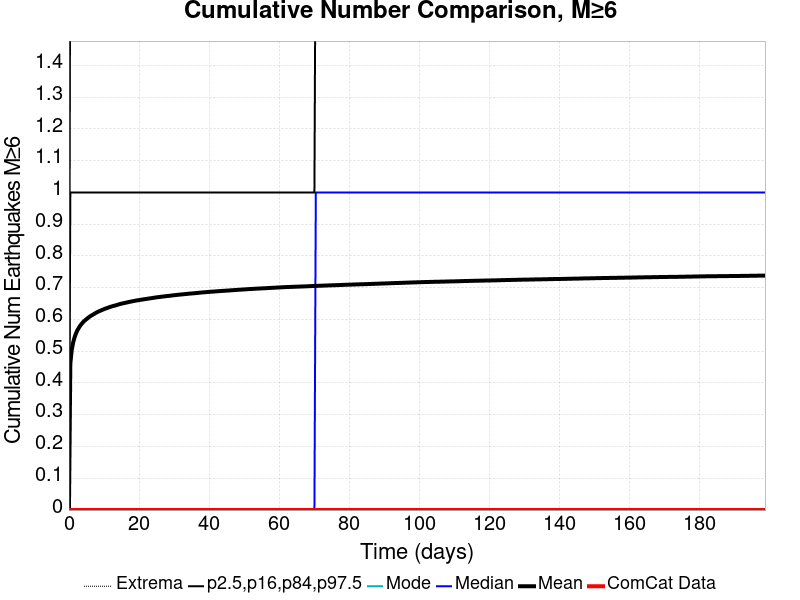

The file beside this chart, header and first rows:
Time (days), ComCat Data, Simulation Mean, Simulation Median, Simulation Mode, Simulation Minimum, Simulation Maximum, 2.5 %-ile, 16 %-ile, 84 %-ile, 97.5 %-ile
0.0, 0.0, 0.0, 0.0, 0.0, 0.0, 0.0, 0.0, 0.0, 0.0, 0.0
0.398, 0.0, 0.4612, 0.0, 0.0, 0.0, 6.0, 0.0, 0.0, 1.0, 2.0
0.796, 0.0, 0.504, 0.0, 0.0, 0.0, 6.0, 0.0, 0.0, 1.0, 2.0
1.194, 0.0, 0.5274, 0.0, 0.0, 0.0, 6.0, 0.0, 0.0, 1.0, 2.0
1.592, 0.0, 0.5433, 0.0, 0.0, 0.0, 6.0, 0.0, 0.0, 1.0, 2.0
1.99, 0.0, 0.5558, 0.0, 0.0, 0.0, 6.0, 0.0, 0.0, 1.0, 2.0
2.388, 0.0, 0.5658, 0.0, 0.0, 0.0, 6.0, 0.0, 0.0, 1.0, 2.0
2.786, 0.0, 0.5732, 0.0, 0.0, 0.0, 6.0, 0.0, 0.0, 1.0, 2.0
3.184, 0.0, 0.5802, 0.0, 0.0, 0.0, 7.0, 0.0, 0.0, 1.0, 2.0
3.582, 0.0, 0.5858, 0.0, 0.0, 0.0, 7.0, 0.0, 0.0, 1.0, 2.0
3.98, 0.0, 0.591, 0.0, 0.0, 0.0, 7.0, 0.0, 0.0, 1.0, 2.0
4.378, 0.0, 0.5954, 0.0, 0.0, 0.0, 7.0, 0.0, 0.0, 1.0, 2.0
4.776, 0.0, 0.5992, 0.0, 0.0, 0.0, 7.0, 0.0, 0.0, 1.0, 2.0
5.174, 0.0, 0.6028, 0.0, 0.0, 0.0, 7.0, 0.0, 0.0, 1.0, 3.0
5.572, 0.0, 0.6064, 0.0, 0.0, 0.0, 7.0, 0.0, 0.0, 1.0, 3.0
5.97, 0.0, 0.6096, 0.0, 0.0, 0.0, 7.0, 0.0, 0.0, 1.0, 3.0
6.368, 0.0, 0.6125, 0.0, 0.0, 0.0, 7.0, 0.0, 0.0, 1.0, 3.0
6.766, 0.0, 0.6149, 0.0, 0.0, 0.0, 7.0, 0.0, 0.0, 1.0, 3.0
7.164, 0.0, 0.6175, 0.0, 0.0, 0.0, 7.0, 0.0, 0.0, 1.0, 3.0
7.562, 0.0, 0.6203, 0.0, 0.0, 0.0, 7.0, 0.0, 0.0, 1.0, 3.0
7.96, 0.0, 0.6225, 0.0, 0.0, 0.0, 7.0, 0.0, 0.0, 1.0, 3.0
8.358, 0.0, 0.6248, 0.0, 0.0, 0.0, 7.0, 0.0, 0.0, 1.0, 3.0
8.756, 0.0, 0.6268, 0.0, 0.0, 0.0, 7.0, 0.0, 0.0, 1.0, 3.0
9.154, 0.0, 0.6287, 0.0, 0.0, 0.0, 7.0, 0.0, 0.0, 1.0, 3.0
9.552, 0.0, 0.6306, 0.0, 0.0, 0.0, 7.0, 0.0, 0.0, 1.0, 3.0
9.95, 0.0, 0.6324, 0.0, 0.0, 0.0, 7.0, 0.0, 0.0, 1.0, 3.0
10.35, 0.0, 0.6342, 0.0, 0.0, 0.0, 7.0, 0.0, 0.0, 1.0, 3.0
10.75, 0.0, 0.6358, 0.0, 0.0, 0.0, 7.0, 0.0, 0.0, 1.0, 3.0
11.14, 0.0, 0.6373, 0.0, 0.0, 0.0, 7.0, 0.0, 0.0, 1.0, 3.0
11.54, 0.0, 0.6389, 0.0, 0.0, 0.0, 7.0, 0.0, 0.0, 1.0, 3.0
11.94, 0.0, 0.6403, 0.0, 0.0, 0.0, 7.0, 0.0, 0.0, 1.0, 3.0
12.34, 0.0, 0.6417, 0.0, 0.0, 0.0, 7.0, 0.0, 0.0, 1.0, 3.0
12.74, 0.0, 0.643, 0.0, 0.0, 0.0, 7.0, 0.0, 0.0, 1.0, 3.0
13.13, 0.0, 0.644, 0.0, 0.0, 0.0, 7.0, 0.0, 0.0, 1.0, 3.0
13.53, 0.0, 0.6454, 0.0, 0.0, 0.0, 7.0, 0.0, 0.0, 1.0, 3.0
13.93, 0.0, 0.6467, 0.0, 0.0, 0.0, 7.0, 0.0, 0.0, 1.0, 3.0
14.33, 0.0, 0.6481, 0.0, 0.0, 0.0, 7.0, 0.0, 0.0, 1.0, 3.0
14.73, 0.0, 0.6493, 0.0, 0.0, 0.0, 7.0, 0.0, 0.0, 1.0, 3.0
15.12, 0.0, 0.6503, 0.0, 0.0, 0.0, 7.0, 0.0, 0.0, 1.0, 3.0
15.52, 0.0, 0.6513, 0.0, 0.0, 0.0, 7.0, 0.0, 0.0, 1.0, 3.0
15.92, 0.0, 0.6523, 0.0, 0.0, 0.0, 7.0, 0.0, 0.0, 1.0, 3.0
16.32, 0.0, 0.6532, 0.0, 0.0, 0.0, 7.0, 0.0, 0.0, 1.0, 3.0
16.72, 0.0, 0.6543, 0.0, 0.0, 0.0, 7.0, 0.0, 0.0, 1.0, 3.0
17.11, 0.0, 0.6553, 0.0, 0.0, 0.0, 7.0, 0.0, 0.0, 1.0, 3.0
17.51, 0.0, 0.6562, 0.0, 0.0, 0.0, 7.0, 0.0, 0.0, 1.0, 3.0
17.91, 0.0, 0.6571, 0.0, 0.0, 0.0, 7.0, 0.0, 0.0, 1.0, 3.0
18.31, 0.0, 0.6579, 0.0, 0.0, 0.0, 7.0, 0.0, 0.0, 1.0, 3.0
18.71, 0.0, 0.6588, 0.0, 0.0, 0.0, 7.0, 0.0, 0.0, 1.0, 3.0
19.1, 0.0, 0.6597, 0.0, 0.0, 0.0, 7.0, 0.0, 0.0, 1.0, 3.0
19.5, 0.0, 0.6604, 0.0, 0.0, 0.0, 7.0, 0.0, 0.0, 1.0, 3.0
19.9, 0.0, 0.6611, 0.0, 0.0, 0.0, 7.0, 0.0, 0.0, 1.0, 3.0
20.3, 0.0, 0.6619, 0.0, 0.0, 0.0, 7.0, 0.0, 0.0, 1.0, 3.0
20.7, 0.0, 0.6626, 0.0, 0.0, 0.0, 7.0, 0.0, 0.0, 1.0, 3.0
21.09, 0.0, 0.6632, 0.0, 0.0, 0.0, 7.0, 0.0, 0.0, 1.0, 3.0
21.49, 0.0, 0.6639, 0.0, 0.0, 0.0, 7.0, 0.0, 0.0, 1.0, 3.0
21.89, 0.0, 0.6647, 0.0, 0.0, 0.0, 7.0, 0.0, 0.0, 1.0, 3.0
22.29, 0.0, 0.6652, 0.0, 0.0, 0.0, 7.0, 0.0, 0.0, 1.0, 3.0
22.69, 0.0, 0.666, 0.0, 0.0, 0.0, 7.0, 0.0, 0.0, 1.0, 3.0
23.08, 0.0, 0.6667, 0.0, 0.0, 0.0, 7.0, 0.0, 0.0, 1.0, 3.0
23.48, 0.0, 0.6673, 0.0, 0.0, 0.0, 7.0, 0.0, 0.0, 1.0, 3.0
... 440 more rows
